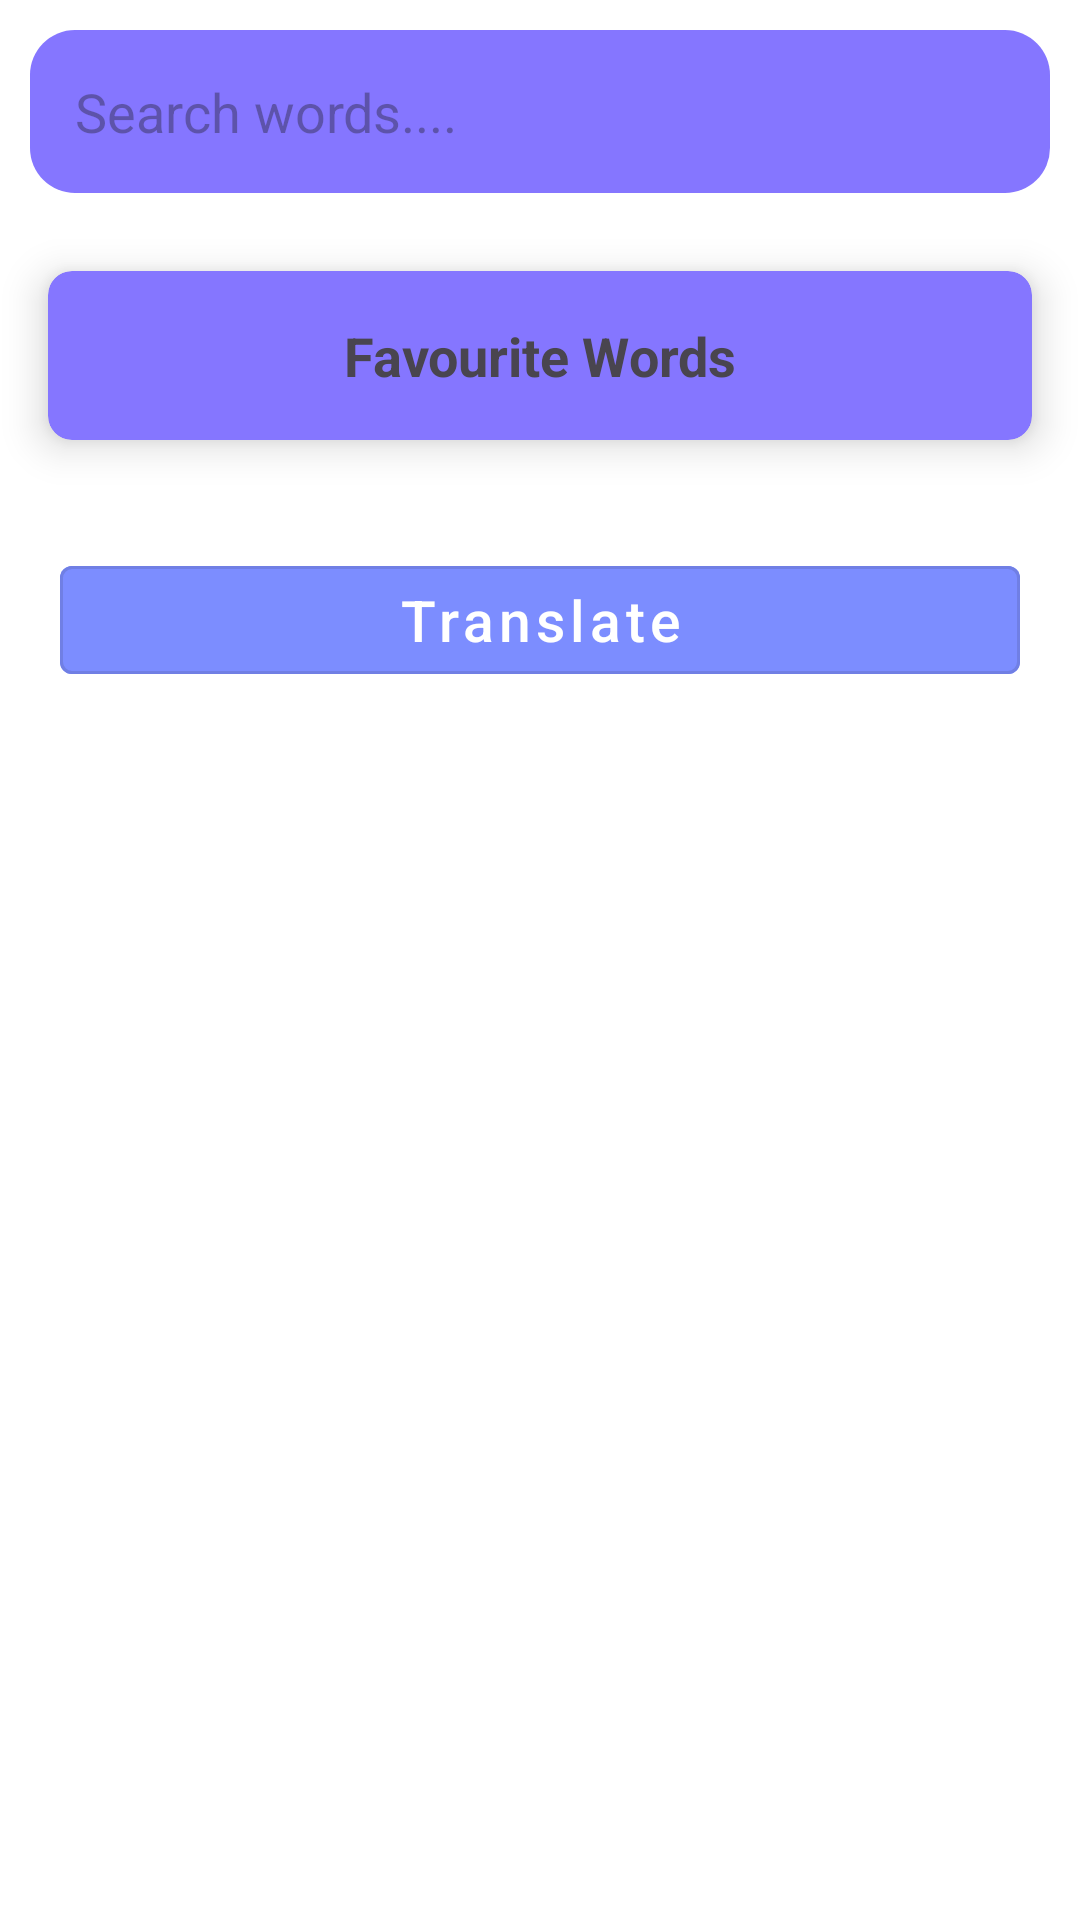

The Android layout XML behind this screen, and the referenced resources:
<!-- AndroidManifest.xml: application theme Theme.Dictionary -->
<!-- res/layout/activity_main.xml -->
<?xml version="1.0" encoding="utf-8"?>
<ScrollView xmlns:android="http://schemas.android.com/apk/res/android"
    xmlns:app="http://schemas.android.com/apk/res-auto"
    xmlns:tools="http://schemas.android.com/tools"
    android:layout_width="match_parent"
    android:layout_height="match_parent"
    tools:context=".MainActivity"
    android:background="@color/white">

    <LinearLayout
        android:orientation="vertical"
        android:layout_width="match_parent"
        android:layout_height="wrap_content">

        <AutoCompleteTextView
            android:drawableStart="@drawable/ic_search_black_24dp"
            android:layout_width="match_parent"
            android:layout_weight="5"
            android:layout_height="wrap_content"
            android:background="@drawable/customer_edit"
            android:padding="15dp"
            android:maxLines="1"
            android:layout_margin="10dp"
            android:hint="Search words...."
            android:id="@+id/autoCompleteTextView"/>




















        
        <androidx.cardview.widget.CardView
            android:id="@+id/card_view_favourites"
            android:layout_margin="16sp"
            app:cardCornerRadius="8dp"
            app:cardElevation="8dp"
            app:cardBackgroundColor="@color/lightBlue"
            android:layout_width="match_parent"
            android:layout_height="wrap_content">

            
            <LinearLayout
                android:orientation="vertical"
                android:layout_width="match_parent"
                android:layout_height="wrap_content"
                android:padding="16dp">

                
                <TextView
                    android:id="@+id/text_favourite_words"
                    android:text="Favourite Words"
                    android:textSize="18sp"
                    android:textStyle="bold"
                    android:layout_width="wrap_content"
                    android:layout_height="wrap_content"
                    android:layout_gravity="center_horizontal"/>

                
                

            </LinearLayout>
        </androidx.cardview.widget.CardView>

        <com.google.android.material.button.MaterialButton
            android:layout_width="match_parent"
            android:layout_height="wrap_content"
            android:layout_margin="20dp"
            android:id="@+id/TranslateAcitivityBtn"
            android:text="Translate"
            android:textSize="19sp"
            android:textAllCaps="false"
            style="@style/Widget.MaterialComponents.Button.OutlinedButton"
            android:backgroundTint="@color/colorSecondary"
            android:textColor="@color/white"
            />



    </LinearLayout>

</ScrollView>
<!-- resources referenced by this layout -->
<resources>
  <color name="colorSecondary">#7C8DFF</color>
  <color name="lightBlue">#8576FF</color>
  <color name="white">#FFFFFFFF</color>
  <!-- drawable customer_edit (drawable) -->
  <?xml version="1.0" encoding="utf-8"?>
  <shape xmlns:android="http://schemas.android.com/apk/res/android">
      <solid android:color="@color/lightBlue"/>
      <corners android:radius="15dp"/>
  </shape>
  <style name="Theme.Dictionary" parent="Base.Theme.Dictionary" />
  <style name="Base.Theme.Dictionary" parent="Theme.Material3.DayNight.NoActionBar">
          <item name="colorPrimary">@color/colorPrimary</item>
          <item name="colorPrimaryVariant">@color/colorPrimaryDark</item>
          <item name="colorOnPrimary">@color/white</item>
  
          <item name="colorSecondary">@color/colorSecondary</item>
          <item name="colorSecondaryVariant">@color/colorSecondaryDark</item>
          <item name="colorOnSecondary">@color/black</item>
  
          <item name="android:statusBarColor" tools:targetApi="l">?attr/colorPrimaryVariant</item>
      </style>
  <color name="colorPrimary">#7C8DFF</color>
  <color name="colorPrimaryDark">#333984</color>
  <color name="colorSecondaryDark">#7C8DFF</color>
  <color name="black">#FF000000</color>
</resources>
